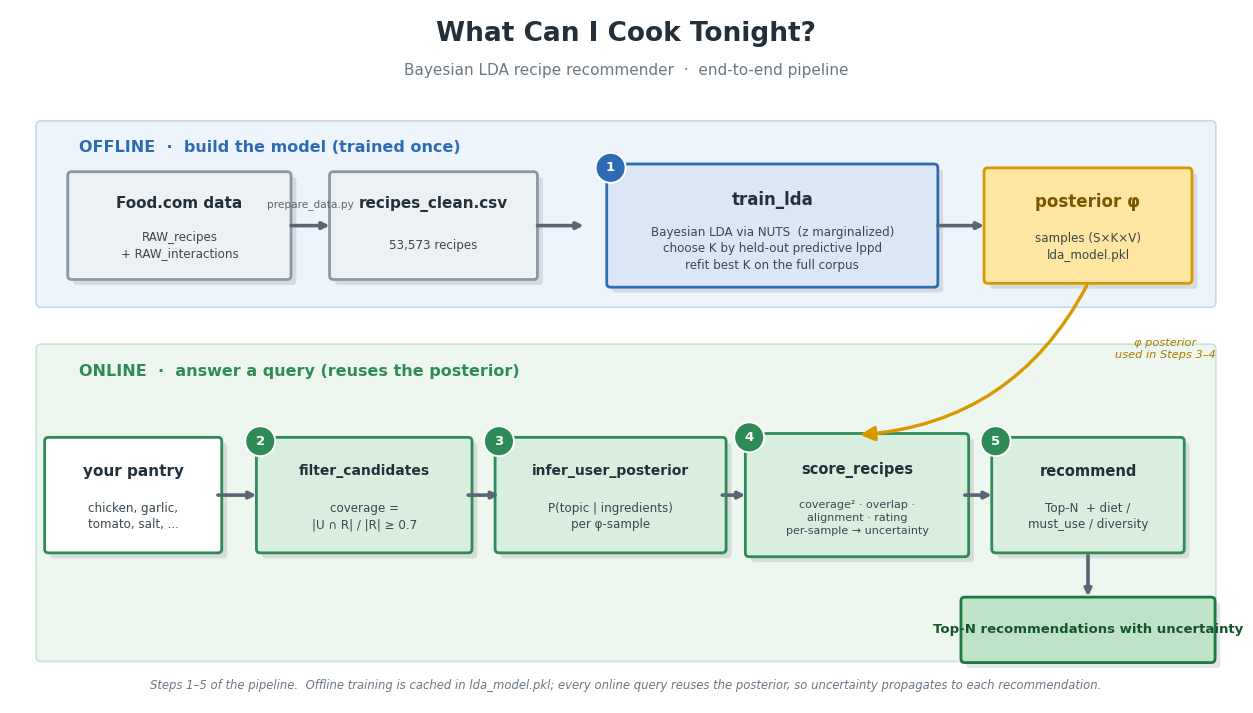

The script that saved this image:
"""make_flowchart.py — render the end-to-end pipeline diagram to pipeline_flowchart.png.
Horizontal (16:9), English, polished. Pure matplotlib. Run: python make_flowchart.py"""
import matplotlib
matplotlib.use("Agg")
import matplotlib.pyplot as plt
from matplotlib.patches import FancyBboxPatch, FancyArrowPatch, Circle

matplotlib.rcParams["font.family"] = "DejaVu Sans"

# palette
BLUE_F, BLUE_E = "#dbe7f6", "#2f6bb3"
GREEN_F, GREEN_E = "#d8efdf", "#2e8b57"
GOLD_F, GOLD_E = "#ffe7a3", "#d99800"
GREY_F, GREY_E = "#eef1f4", "#8a98a6"
OUT_F, OUT_E = "#bfe3c8", "#1c7a3e"
BAND_OFF, BAND_ON = "#eef4fb", "#edf7f0"
INK = "#23303a"

fig, ax = plt.subplots(figsize=(16, 9))
ax.set_xlim(0, 160); ax.set_ylim(0, 90); ax.set_aspect("equal"); ax.axis("off")


def box(cx, cy, w, h, title, body="", fc="#fff", ec="#888", badge=None,
        fs_t=11, fs_b=8.6, tcol=INK):
    ax.add_patch(FancyBboxPatch((cx - w / 2 + 0.7, cy - h / 2 - 0.7), w, h,
                 boxstyle="round,pad=0.5", fc="#0000001a", ec="none", zorder=1))
    ax.add_patch(FancyBboxPatch((cx - w / 2, cy - h / 2), w, h,
                 boxstyle="round,pad=0.5", fc=fc, ec=ec, lw=2.0, zorder=2))
    if badge is not None:
        bx, by = cx - w / 2, cy + h / 2          # sit on the top-left corner (outside text)
        ax.add_patch(Circle((bx, by), 1.95, fc=ec, ec="white", lw=1.4, zorder=5))
        ax.text(bx, by, str(badge), ha="center", va="center", color="white",
                fontsize=9.5, weight="bold", zorder=6)
    if body:
        ax.text(cx, cy + h * 0.22, title, ha="center", va="center",
                fontsize=fs_t, weight="bold", color=tcol, zorder=3)
        ax.text(cx, cy - h * 0.20, body, ha="center", va="center",
                fontsize=fs_b, color="#3a4750", zorder=3, linespacing=1.35)
    else:
        ax.text(cx, cy, title, ha="center", va="center", fontsize=fs_t,
                weight="bold", color=tcol, zorder=3)


def harrow(x1, x2, y, color="#5a6672", label=None):
    ax.annotate("", xy=(x2, y), xytext=(x1, y), zorder=3,
                arrowprops=dict(arrowstyle="-|>", lw=2.6, color=color,
                                shrinkA=0, shrinkB=0))
    if label:
        ax.text((x1 + x2) / 2, y + 2.0, label, ha="center", va="bottom",
                fontsize=7.6, color="#5a6672", zorder=3)


def varrow(x, y1, y2, color="#5a6672"):
    ax.annotate("", xy=(x, y2), xytext=(x, y1), zorder=3,
                arrowprops=dict(arrowstyle="-|>", lw=2.6, color=color))


# ---- title ---------------------------------------------------------------
ax.text(80, 86, "What Can I Cook Tonight?", ha="center", fontsize=19,
        weight="bold", color=INK)
ax.text(80, 81.5, "Bayesian LDA recipe recommender  ·  end-to-end pipeline",
        ha="center", fontsize=11, color="#6b7884")

# ---- phase bands ---------------------------------------------------------
ax.add_patch(FancyBboxPatch((4, 52), 152, 23, boxstyle="round,pad=0.6",
             fc=BAND_OFF, ec="#c9d8ea", lw=1.2, zorder=0))
ax.add_patch(FancyBboxPatch((4, 6), 152, 40, boxstyle="round,pad=0.6",
             fc=BAND_ON, ec="#c7e3d1", lw=1.2, zorder=0))
ax.text(9, 71.5, "OFFLINE  ·  build the model (trained once)", fontsize=11.5,
        weight="bold", color=BLUE_E, zorder=1)
ax.text(9, 42.5, "ONLINE  ·  answer a query (reuses the posterior)", fontsize=11.5,
        weight="bold", color=GREEN_E, zorder=1)

# ---- OFFLINE lane --------------------------------------------------------
YO = 62
box(22, YO, 28, 13, "Food.com data", "RAW_recipes\n+ RAW_interactions", GREY_F, GREY_E)
harrow(36.5, 41.5, YO, label="prepare_data.py")
box(55, YO, 26, 13, "recipes_clean.csv", "53,573 recipes", GREY_F, GREY_E)
harrow(68.5, 74.5, YO)
box(99, YO, 42, 15, "train_lda", "Bayesian LDA via NUTS  (z marginalized)\n"
    "choose K by held-out predictive lppd\nrefit best K on the full corpus",
    BLUE_F, BLUE_E, badge=1, fs_t=12)
harrow(120.5, 126.5, YO)
box(140, YO, 26, 14, "posterior φ", "samples (S×K×V)\nlda_model.pkl", GOLD_F, GOLD_E,
    fs_t=12, tcol="#7a5400")

# ---- bridge: model feeds the online steps --------------------------------
ax.add_patch(FancyArrowPatch((140, 54.5), (110, 34.8),
             connectionstyle="arc3,rad=-0.28", arrowstyle="-|>",
             mutation_scale=22, lw=2.4, color=GOLD_E, zorder=3))
ax.text(150, 46, "φ posterior\nused in Steps 3–4", fontsize=8.2, color="#a87b00",
        ha="center", va="center", style="italic", zorder=3)

# ---- ONLINE lane ---------------------------------------------------------
YN = 27
box(16, YN, 22, 14, "your pantry", "chicken, garlic,\ntomato, salt, ...", "#ffffff",
    GREEN_E, fs_t=11)
harrow(27, 32, YN)
box(46, YN, 27, 14, "filter_candidates", "coverage =\n|U ∩ R| / |R| ≥ 0.7",
    GREEN_F, GREEN_E, badge=2, fs_t=10)
harrow(59.5, 63.5, YN)
box(78, YN, 29, 14, "infer_user_posterior", "P(topic | ingredients)\nper φ-sample",
    GREEN_F, GREEN_E, badge=3, fs_t=10)
harrow(92.5, 95.5, YN)
box(110, YN, 28, 15, "score_recipes", "coverage² · overlap ·\nalignment · rating\n"
    "per-sample → uncertainty", GREEN_F, GREEN_E, badge=4, fs_t=10.5, fs_b=8.0)
harrow(124, 127.5, YN)
box(140, YN, 24, 14, "recommend", "Top-N  + diet /\nmust_use / diversity",
    GREEN_F, GREEN_E, badge=5, fs_t=10.5)
varrow(140, 19.5, 13.5)
box(140, 9.5, 32, 7.5, "Top-N recommendations with uncertainty", "", OUT_F, OUT_E,
    fs_t=9.5, tcol="#14552b")

# ---- caption -------------------------------------------------------------
ax.text(80, 1.8, "Steps 1–5 of the pipeline.  Offline training is cached in "
        "lda_model.pkl; every online query reuses the posterior, so uncertainty "
        "propagates to each recommendation.",
        ha="center", fontsize=8.4, color="#6b7884", style="italic")

import os
os.makedirs("figures", exist_ok=True)
fig.savefig("figures/pipeline_flowchart.png", dpi=150, bbox_inches="tight")
print("wrote figures/pipeline_flowchart.png")
